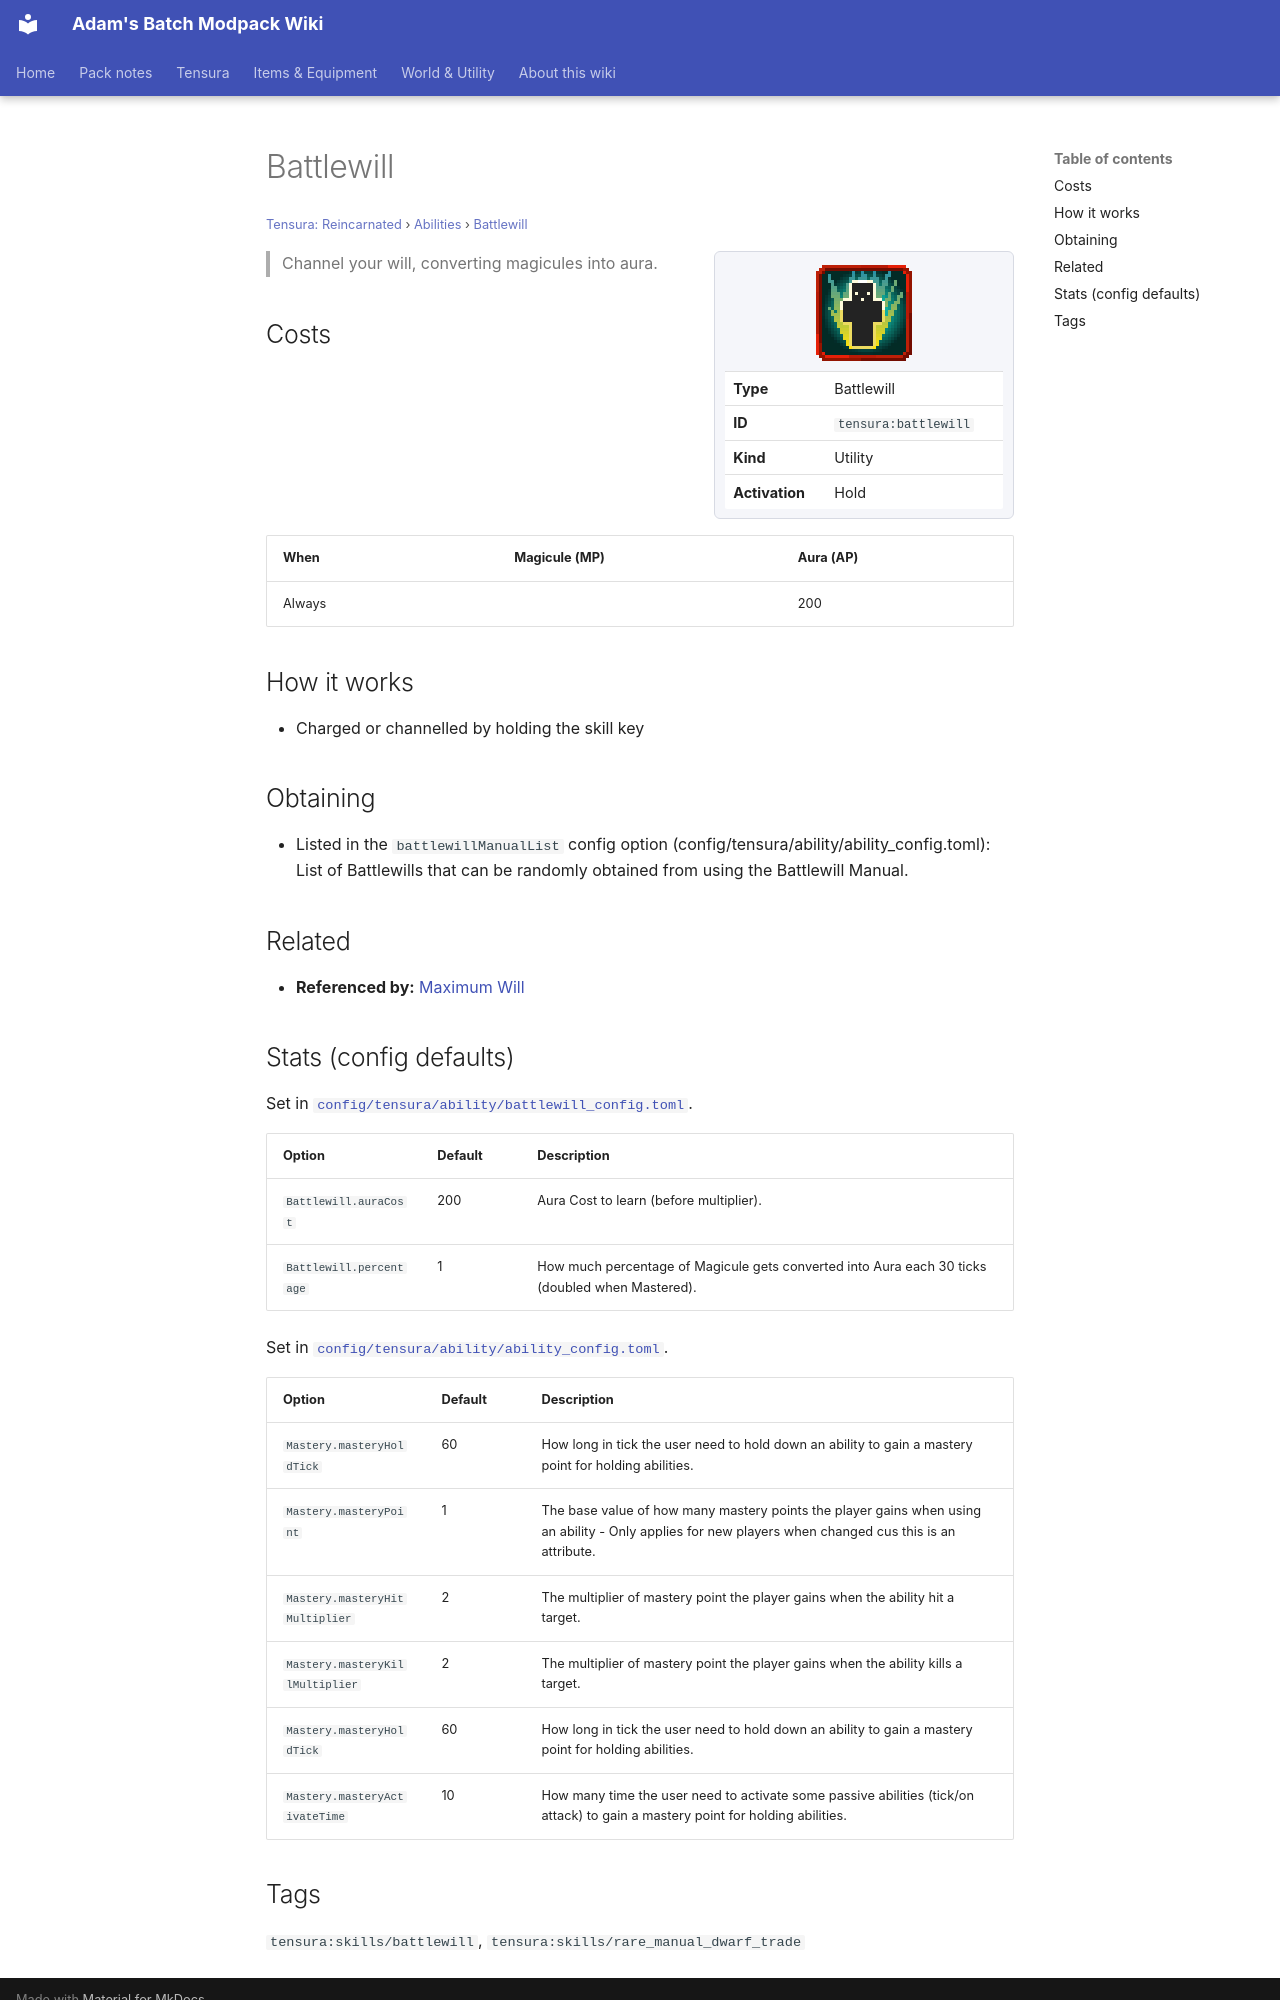

repository: Proteus-Nell/Adams-Batch-MC-Modpack-Wiki · page: tensura-reincarnated/abilities/battlewill/battlewill/index.html · generator: mkdocs

# Battlewill

<small>[Tensura: Reincarnated](../../index.md) &rsaquo; [Abilities](../index.md) &rsaquo; [Battlewill](index.md)</small>

<div class="infobox" markdown>

![Battlewill](../../../assets/icons/tensura/skill/battlewill.png)

| | |
|---|---|
| **Type** | Battlewill |
| **ID** | `tensura:battlewill` |
| **Kind** | Utility |
| **Activation** | Hold |

</div>

> Channel your will, converting magicules into aura.

## Costs

| When | Magicule (MP) | Aura (AP) |
|---|---|---|
| Always |  | 200 |

## How it works

- Charged or channelled by holding the skill key

## Obtaining

- Listed in the `battlewillManualList` config option (config/tensura/ability/ability_config.toml): List of Battlewills that can be randomly obtained from using the Battlewill Manual.

## Related

- **Referenced by:** [Maximum Will](../../../tr-nightmares/abilities/battlewill/maximum-will.md)

## Stats (config defaults)

Set in [`config/tensura/ability/battlewill_config.toml`](../../configs/config-tensura-ability-battlewill-config.md).

| Option | Default | Description |
|---|---|---|
| `Battlewill.auraCost` | 200 | Aura Cost to learn (before multiplier). |
| `Battlewill.percentage` | 1 | How much percentage of Magicule gets converted into Aura each 30 ticks (doubled when Mastered). |

Set in [`config/tensura/ability/ability_config.toml`](../../configs/config-tensura-ability-ability-config.md).

| Option | Default | Description |
|---|---|---|
| `Mastery.masteryHoldTick` | 60 | How long in tick the user need to hold down an ability to gain a mastery point for holding abilities. |
| `Mastery.masteryPoint` | 1 | The base value of how many mastery points the player gains when using an ability - Only applies for new players when changed cus this is an attribute. |
| `Mastery.masteryHitMultiplier` | 2 | The multiplier of mastery point the player gains when the ability hit a target. |
| `Mastery.masteryKillMultiplier` | 2 | The multiplier of mastery point the player gains when the ability kills a target. |
| `Mastery.masteryHoldTick` | 60 | How long in tick the user need to hold down an ability to gain a mastery point for holding abilities. |
| `Mastery.masteryActivateTime` | 10 | How many time the user need to activate some passive abilities (tick/on attack) to gain a mastery point for holding abilities. |
